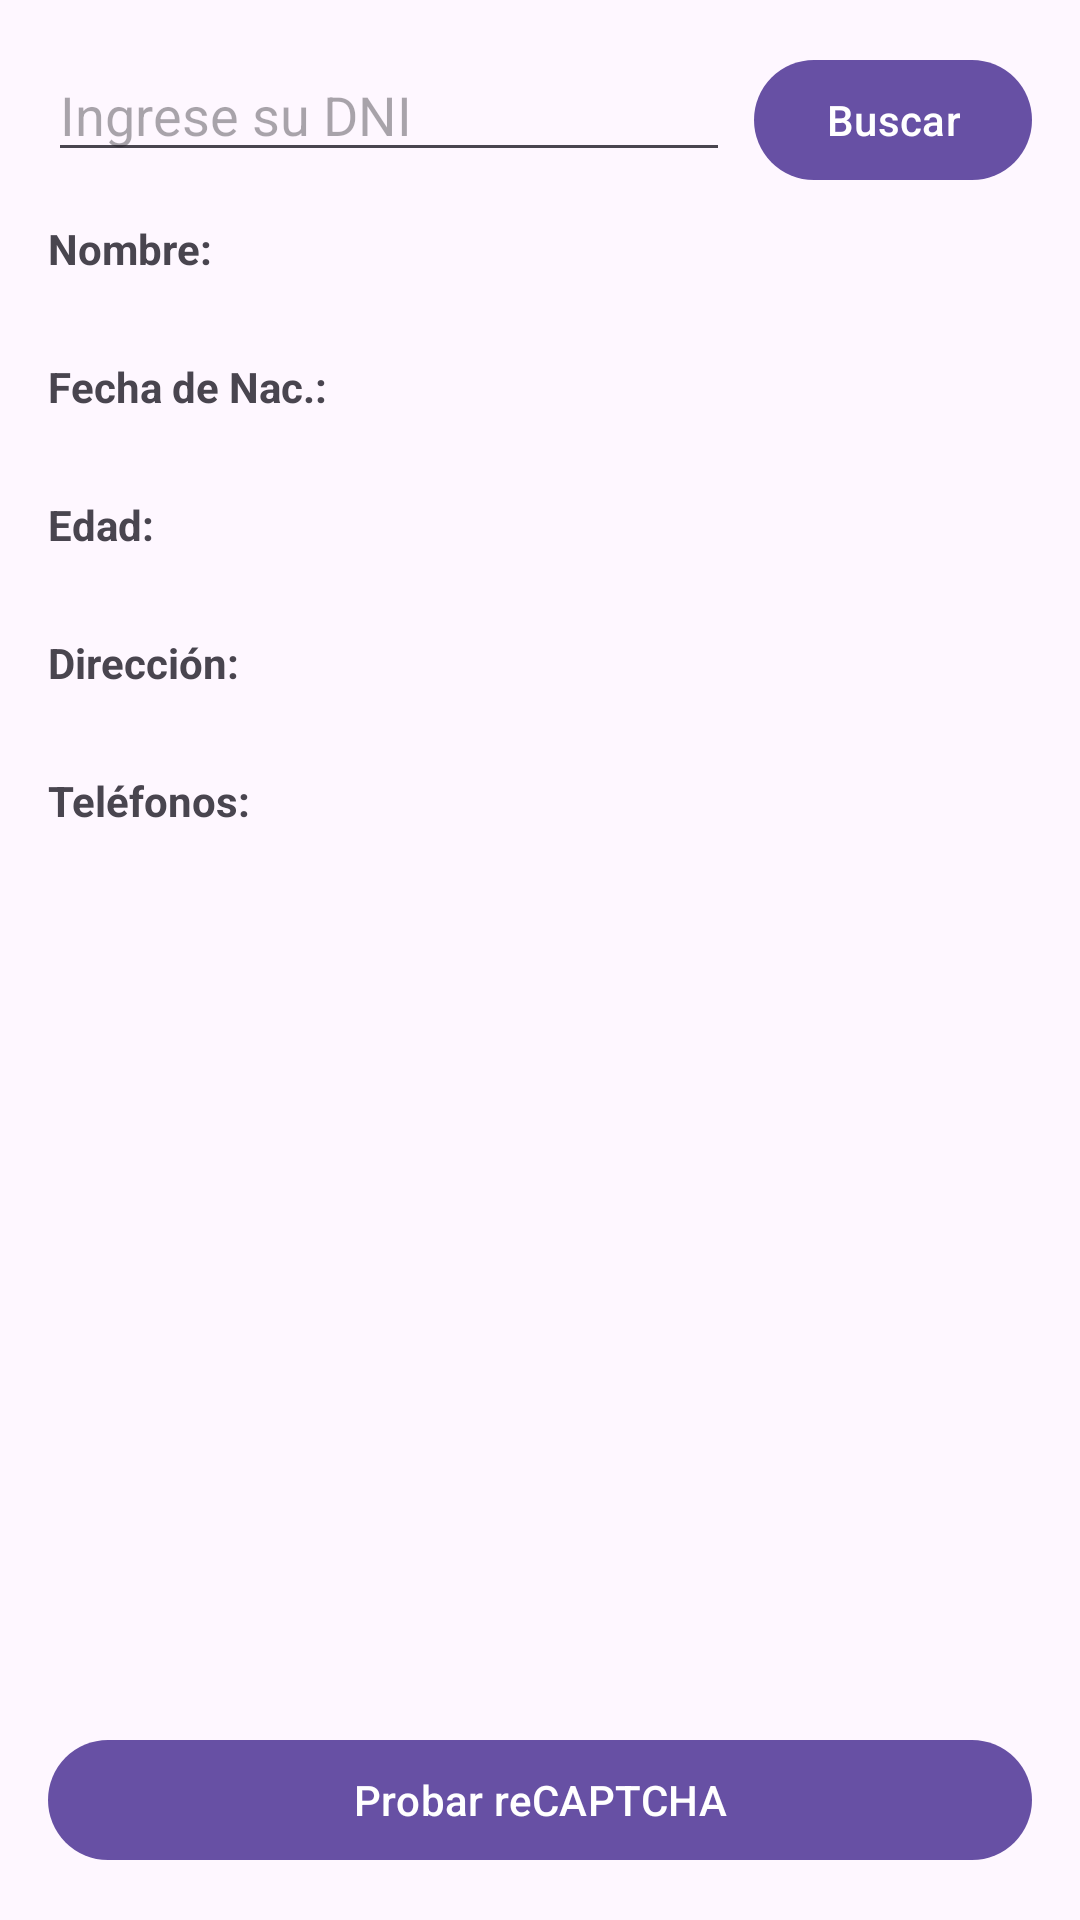

Reconstruct the res/layout file that produces this screen, plus the resources it refers to.
<!-- AndroidManifest.xml: application theme Theme.ConsultaDNI -->
<!-- res/layout/activity_main.xml -->
<?xml version="1.0" encoding="utf-8"?>
<androidx.constraintlayout.widget.ConstraintLayout xmlns:android="http://schemas.android.com/apk/res/android"
    xmlns:app="http://schemas.android.com/apk/res-auto"
    xmlns:tools="http://schemas.android.com/tools"
    android:layout_width="match_parent"
    android:layout_height="match_parent"
    android:padding="16dp"
    tools:context=".MainActivity">

    <EditText
        android:id="@+id/dniInput"
        android:layout_width="0dp"
        android:layout_height="wrap_content"
        android:hint="@string/dni_hint"
        android:inputType="number"
        android:maxLength="8"
        app:layout_constraintEnd_toStartOf="@+id/searchButton"
        app:layout_constraintStart_toStartOf="parent"
        app:layout_constraintTop_toTopOf="parent"
        android:layout_marginEnd="8dp"/>

    <Button
        android:id="@+id/searchButton"
        android:layout_width="wrap_content"
        android:layout_height="wrap_content"
        android:text="@string/search_button"
        app:layout_constraintEnd_toEndOf="parent"
        app:layout_constraintTop_toTopOf="parent" />

    <ProgressBar
        android:id="@+id/progressBar"
        android:layout_width="wrap_content"
        android:layout_height="wrap_content"
        android:visibility="gone"
        app:layout_constraintTop_toBottomOf="@id/dniInput"
        app:layout_constraintStart_toStartOf="parent"
        app:layout_constraintEnd_toEndOf="parent"
        android:layout_marginTop="16dp"/>

    <ScrollView
        android:layout_width="0dp"
        android:layout_height="0dp"
        app:layout_constraintTop_toBottomOf="@id/progressBar"
        app:layout_constraintBottom_toBottomOf="parent"
        app:layout_constraintStart_toStartOf="parent"
        app:layout_constraintEnd_toEndOf="parent"
        android:layout_marginTop="16dp">

        <LinearLayout
            android:layout_width="match_parent"
            android:layout_height="wrap_content"
            android:orientation="vertical">

            <TextView
                android:id="@+id/labelName"
                android:layout_width="wrap_content"
                android:layout_height="wrap_content"
                android:text="@string/result_label_name"
                android:textStyle="bold"/>

            <TextView
                android:id="@+id/textName"
                android:layout_width="match_parent"
                android:layout_height="wrap_content"
                android:layout_marginStart="8dp"
                tools:text="Juan Perez"/>

            <TextView
                android:id="@+id/labelBirthdate"
                android:layout_width="wrap_content"
                android:layout_height="wrap_content"
                android:text="@string/result_label_birthdate"
                android:textStyle="bold"
                android:layout_marginTop="8dp"/>

            <TextView
                android:id="@+id/textBirthdate"
                android:layout_width="match_parent"
                android:layout_height="wrap_content"
                android:layout_marginStart="8dp"
                tools:text="1990-01-01"/>

            <TextView
                android:id="@+id/labelAge"
                android:layout_width="wrap_content"
                android:layout_height="wrap_content"
                android:text="@string/result_label_age"
                android:textStyle="bold"
                android:layout_marginTop="8dp"/>

            <TextView
                android:id="@+id/textAge"
                android:layout_width="match_parent"
                android:layout_height="wrap_content"
                android:layout_marginStart="8dp"
                tools:text="30"/>

            <TextView
                android:id="@+id/labelAddress"
                android:layout_width="wrap_content"
                android:layout_height="wrap_content"
                android:text="@string/result_label_address"
                android:textStyle="bold"
                android:layout_marginTop="8dp"/>

            <TextView
                android:id="@+id/textAddress"
                android:layout_width="match_parent"
                android:layout_height="wrap_content"
                android:layout_marginStart="8dp"
                tools:text="Av. Siempreviva 742"/>

            <TextView
                android:id="@+id/labelPhones"
                android:layout_width="wrap_content"
                android:layout_height="wrap_content"
                android:text="@string/result_label_phones"
                android:textStyle="bold"
                android:layout_marginTop="8dp"/>

            <TextView
                android:id="@+id/textPhones"
                android:layout_width="match_parent"
                android:layout_height="wrap_content"
                android:layout_marginTop="4dp"
                tools:text="987654321 (2023); 912345678 (2022)"/>
        </LinearLayout>
    </ScrollView>

    <WebView
        android:id="@+id/webView"
        android:layout_width="1dp"
        android:layout_height="1dp"
        android:visibility="gone"
        app:layout_constraintTop_toTopOf="parent"
        app:layout_constraintStart_toStartOf="parent"/>

    <com.google.android.material.button.MaterialButton
        android:id="@+id/recaptcha_test_button"
        android:layout_width="0dp"
        android:layout_height="wrap_content"
        android:text="@string/recaptcha_test_button"
        app:layout_constraintBottom_toBottomOf="parent"
        app:layout_constraintStart_toStartOf="parent"
        app:layout_constraintEnd_toEndOf="parent"/>

</androidx.constraintlayout.widget.ConstraintLayout>
<!-- resources referenced by this layout -->
<resources>
  <string name="dni_hint">Ingrese su DNI</string>
  <string name="recaptcha_test_button">Probar reCAPTCHA</string>
  <string name="result_label_address">Dirección:</string>
  <string name="result_label_age">Edad:</string>
  <string name="result_label_birthdate">Fecha de Nac.:</string>
  <string name="result_label_name">Nombre:</string>
  <string name="result_label_phones">Teléfonos:</string>
  <string name="search_button">Buscar</string>
  <style name="Theme.ConsultaDNI" parent="Theme.Material3.DayNight">
      
    </style>
</resources>
